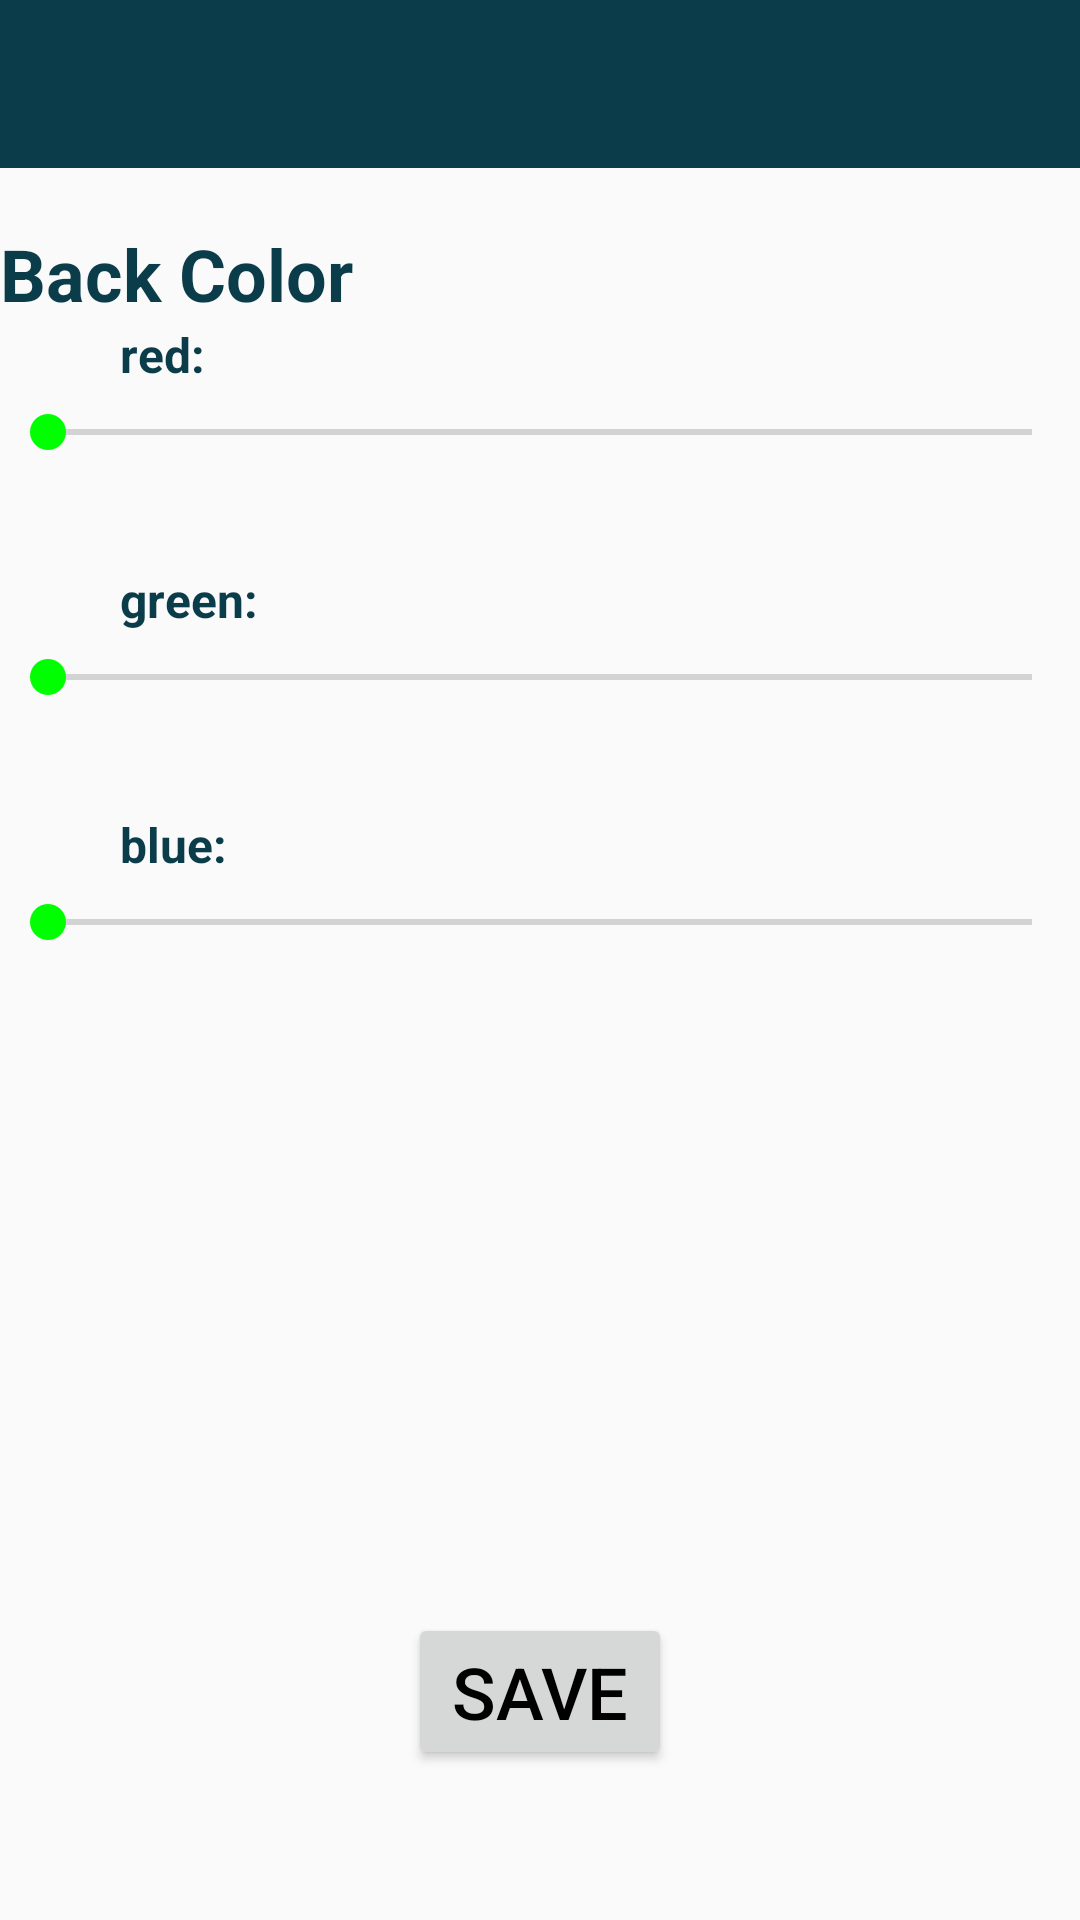

This screen was rendered from an Android layout file. Write that file and the resources it references.
<!-- AndroidManifest.xml: activity theme AppTheme.NoActionBar -->
<!-- res/layout/activity_back_colors_settings.xml -->
<?xml version="1.0" encoding="utf-8"?>
<androidx.constraintlayout.widget.ConstraintLayout
  android:id="@+id/back_color"
  xmlns:android="http://schemas.android.com/apk/res/android"
  xmlns:app="http://schemas.android.com/apk/res-auto"
  xmlns:tools="http://schemas.android.com/tools"
  android:layout_width="match_parent"
  android:layout_height="match_parent"
  tools:context=".controller.BackColorsSettingsActivity">

  <com.google.android.material.appbar.AppBarLayout
    android:id="@+id/appbar"
    android:layout_width="match_parent"
    android:layout_height="wrap_content"
    android:theme="@style/AppTheme.AppBarOverlay"
    tools:ignore="MissingConstraints">

    <androidx.appcompat.widget.Toolbar
      android:id="@+id/toolbar"
      android:layout_width="match_parent"
      android:layout_height="?attr/actionBarSize"
      android:background="?attr/colorPrimary"
      app:popupTheme="@style/AppTheme.PopupOverlay"/>

  </com.google.android.material.appbar.AppBarLayout>


  <include layout="@layout/content_settings"/>
  <TextView
    android:id="@+id/front_colors"
    android:layout_width="wrap_content"
    android:layout_height="wrap_content"
    app:layout_constraintLeft_toLeftOf="parent"
    app:layout_constraintTop_toTopOf="parent"
    android:layout_marginTop="75dp"
    android:textSize="24dp"
    android:textStyle="bold"
    android:textColor="@color/colorPrimary"
    android:text="Back Color"/>

  <TextView
    android:id="@+id/red_text"
    android:layout_width="wrap_content"
    android:layout_height="wrap_content"
    android:text="red:"
    android:paddingLeft="40dp"
    android:textSize="16sp"
    android:textStyle="bold"
    android:textColor="@color/colorPrimary"
    app:layout_constraintBottom_toTopOf="@id/seek_bar_red"
    app:layout_constraintLeft_toLeftOf="parent"
    app:layout_constraintTop_toBottomOf="@id/front_colors"/>

  <TextView
    android:id="@+id/green_text"
    android:layout_width="wrap_content"
    android:layout_height="wrap_content"
    android:text="green:"
    android:paddingLeft="40dp"
    android:textSize="16sp"
    android:textStyle="bold"
    android:textColor="@color/colorPrimary"
    app:layout_constraintBottom_toTopOf="@id/seek_bar_green"
    app:layout_constraintLeft_toLeftOf="parent"
    app:layout_constraintTop_toBottomOf="@id/seek_bar_red"/>

  <TextView
    android:id="@+id/blue_text"
    android:layout_width="wrap_content"
    android:layout_height="wrap_content"
    android:text="blue:"
    android:paddingLeft="40dp"
    android:textSize="16sp"
    android:textStyle="bold"
    android:textColor="@color/colorPrimary"
    app:layout_constraintBottom_toTopOf="@id/seek_bar_blue"
    app:layout_constraintLeft_toLeftOf="parent"
    app:layout_constraintTop_toBottomOf="@id/seek_bar_green"/>

  <SeekBar
    android:id="@+id/seek_bar_red"
    android:minWidth="350dp"
    android:minHeight="30dp"
    android:paddingBottom="30dp"
    android:layout_width="wrap_content"
    android:layout_height="wrap_content"
    tools:layout_editor_absoluteX="181dp"
    tools:layout_editor_absoluteY="154dp"
    app:layout_constraintBottom_toTopOf="@id/green_text"
    app:layout_constraintTop_toBottomOf="@id/red_text"
    app:layout_constraintLeft_toLeftOf="parent"
    app:layout_constraintRight_toRightOf="parent"/>

  <SeekBar
    android:id="@+id/seek_bar_green"
    android:minWidth="350dp"
    android:minHeight="30dp"
    android:paddingBottom="30dp"
    android:layout_width="wrap_content"
    android:layout_height="wrap_content"
    tools:layout_editor_absoluteX="181dp"
    tools:layout_editor_absoluteY="154dp"
    app:layout_constraintBottom_toTopOf="@id/blue_text"
    app:layout_constraintTop_toBottomOf="@id/red_text"
    app:layout_constraintLeft_toLeftOf="parent"
    app:layout_constraintRight_toRightOf="parent"/>

  <SeekBar
    android:id="@+id/seek_bar_blue"
    android:minWidth="350dp"
    android:minHeight="30dp"
    android:paddingBottom="30dp"
    android:layout_width="wrap_content"
    android:layout_height="wrap_content"
    tools:layout_editor_absoluteX="181dp"
    tools:layout_editor_absoluteY="154dp"
    app:layout_constraintTop_toBottomOf="@id/blue_text"
    app:layout_constraintLeft_toLeftOf="parent"
    app:layout_constraintRight_toRightOf="parent"/>

  <Button
    android:id="@+id/save_button"
    android:layout_width="wrap_content"
    android:layout_height="wrap_content"
    android:text="Save"
    android:textSize="24dp"
    android:textColor="#000"
    app:layout_constraintBottom_toBottomOf="parent"
    app:layout_constraintLeft_toLeftOf="parent"
    app:layout_constraintRight_toRightOf="parent"
    android:layout_marginBottom="50dp"/>

</androidx.constraintlayout.widget.ConstraintLayout>
<!-- res/layout/content_settings.xml (included above) -->
<?xml version="1.0" encoding="utf-8"?>
<androidx.constraintlayout.widget.ConstraintLayout
  xmlns:android="http://schemas.android.com/apk/res/android"
  xmlns:app="http://schemas.android.com/apk/res-auto"
  xmlns:tools="http://schemas.android.com/tools"
  android:layout_width="match_parent"
  android:layout_height="match_parent"
  app:layout_behavior="@string/appbar_scrolling_view_behavior"
  tools:context=".controller.SettingsActivity"
  tools:showIn="@layout/activity_settings">

</androidx.constraintlayout.widget.ConstraintLayout>
<!-- res/layout/activity_settings.xml (included above) -->
<?xml version="1.0" encoding="utf-8"?>
<androidx.constraintlayout.widget.ConstraintLayout
  xmlns:android="http://schemas.android.com/apk/res/android"
  xmlns:app="http://schemas.android.com/apk/res-auto"
  xmlns:tools="http://schemas.android.com/tools"
  android:layout_width="match_parent"
  android:layout_height="match_parent"
  android:paddingBottom="20dp"
  tools:context=".controller.SettingsActivity">

  <com.google.android.material.appbar.AppBarLayout
    android:layout_width="match_parent"
    android:layout_height="wrap_content"
    android:theme="@style/AppTheme.AppBarOverlay"
    tools:ignore="MissingConstraints">

    <androidx.appcompat.widget.Toolbar
      android:id="@+id/toolbar"
      android:layout_width="match_parent"
      android:layout_height="?attr/actionBarSize"
      android:background="?attr/colorPrimary"
      app:popupTheme="@style/AppTheme.PopupOverlay"/>

  </com.google.android.material.appbar.AppBarLayout>

  <include layout="@layout/content_settings"/>
  <Button
    android:id="@+id/back_colors"
    android:layout_width="wrap_content"
    android:layout_height="wrap_content"
    android:text="Change"
    android:paddingRight="20dp"
    app:layout_constraintRight_toRightOf="parent"
    app:layout_constraintTop_toTopOf="@id/back_colors_text"
    app:layout_constraintBottom_toBottomOf="@id/back_colors_text"
    />

  <Button
    android:id="@+id/front_colors"
    android:layout_width="wrap_content"
    android:layout_height="wrap_content"
    android:paddingRight="20dp"
    app:layout_constraintRight_toRightOf="parent"
    app:layout_constraintTop_toTopOf="@id/front_colors_text"
    app:layout_constraintBottom_toBottomOf="@id/front_colors_text"
    android:text="Change"/>

  <Button
    android:id="@+id/file_directory"
    android:layout_width="wrap_content"
    android:layout_height="wrap_content"
    android:paddingRight="20dp"
    app:layout_constraintRight_toRightOf="parent"
    app:layout_constraintTop_toTopOf="@id/file_directory_text"
    app:layout_constraintBottom_toBottomOf="@id/file_directory_text"
    android:text="Change"/>

  <TextView
    android:id="@+id/settings_text"
    android:layout_width="wrap_content"
    android:layout_height="wrap_content"
    android:text="Settings"
    app:layout_constraintTop_toTopOf="parent"
    app:layout_constraintRight_toRightOf="parent"
    app:layout_constraintLeft_toLeftOf="parent"/>

  <TextView
    android:id="@+id/file_directory_text"
    android:layout_width="wrap_content"
    android:layout_height="wrap_content"
    android:paddingLeft="20dp"
    android:text="File Directory"
    android:textSize="24dp"
    android:textStyle="bold"
    app:layout_constraintTop_toTopOf="parent"
    app:layout_constraintBottom_toTopOf="@id/back_colors_text"
    app:layout_constraintLeft_toLeftOf="parent"/>

  <TextView
    android:id="@+id/front_colors_text"
    android:layout_width="wrap_content"
    android:layout_height="wrap_content"
    android:paddingLeft="20dp"
    android:text="Front Colors"
    android:textSize="24dp"
    android:textStyle="bold"
    app:layout_constraintTop_toBottomOf="@id/file_directory_text"
    app:layout_constraintBottom_toTopOf="@id/back_colors_text"
    app:layout_constraintLeft_toLeftOf="parent"/>

  <TextView
    android:id="@+id/back_colors_text"
    android:layout_width="wrap_content"
    android:layout_height="wrap_content"
    android:paddingLeft="20dp"
    android:text="Back Colors"
    android:textSize="24dp"
    android:textStyle="bold"
    app:layout_constraintTop_toBottomOf="@id/front_colors_text"
    app:layout_constraintBottom_toBottomOf="parent"
    app:layout_constraintLeft_toLeftOf="parent"/>


</androidx.constraintlayout.widget.ConstraintLayout>
<!-- resources referenced by this layout -->
<resources>
  <color name="colorPrimary">#0B3C49</color>
  <style name="AppTheme.AppBarOverlay" parent="ThemeOverlay.AppCompat.Dark.ActionBar" />
  <style name="AppTheme.PopupOverlay" parent="ThemeOverlay.AppCompat.Light" />
  <style name="AppTheme.NoActionBar">
      <item name="windowActionBar">false</item>
      <item name="windowNoTitle">true</item>
    </style>
</resources>
